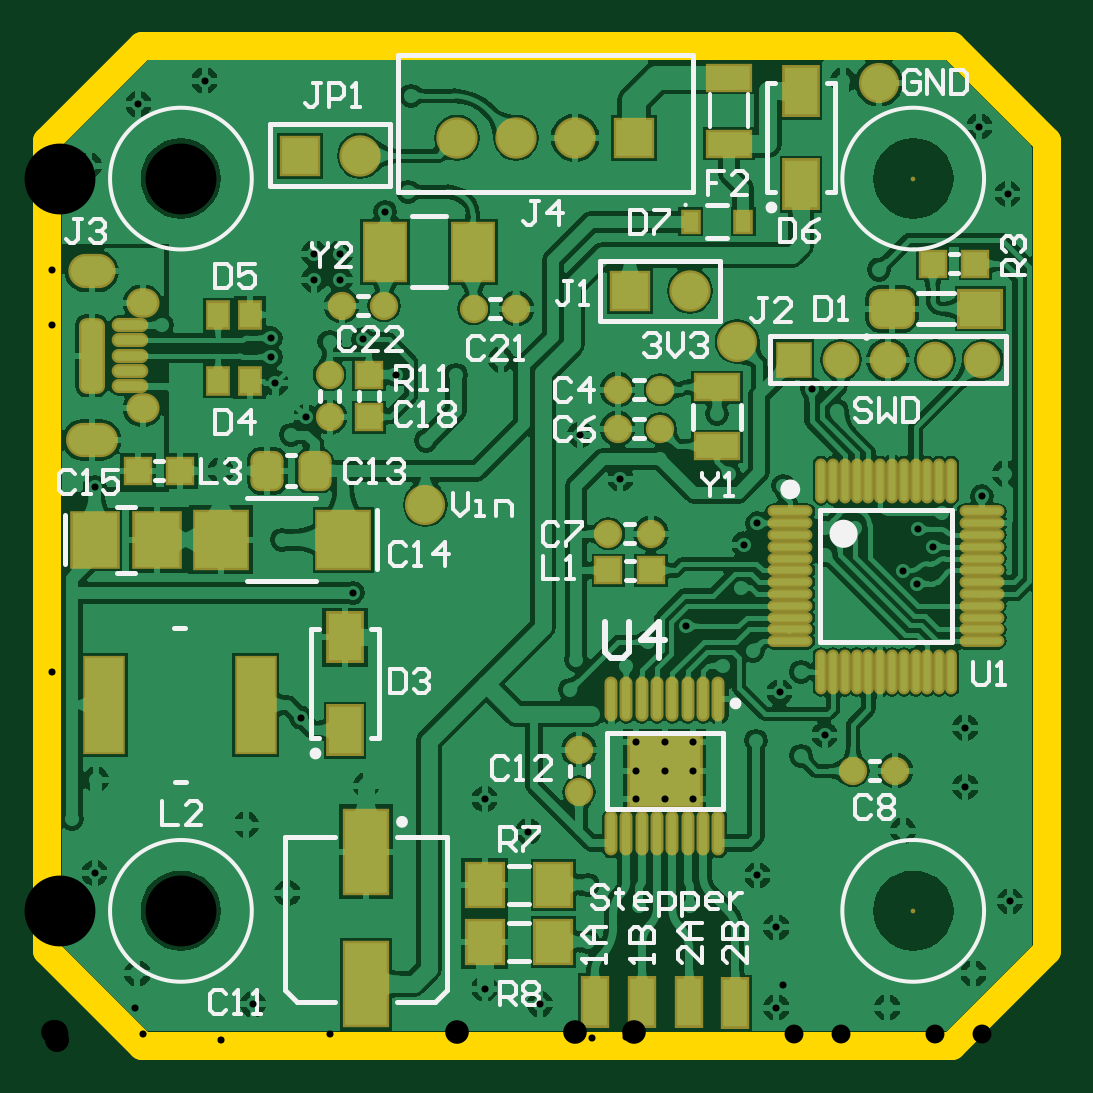
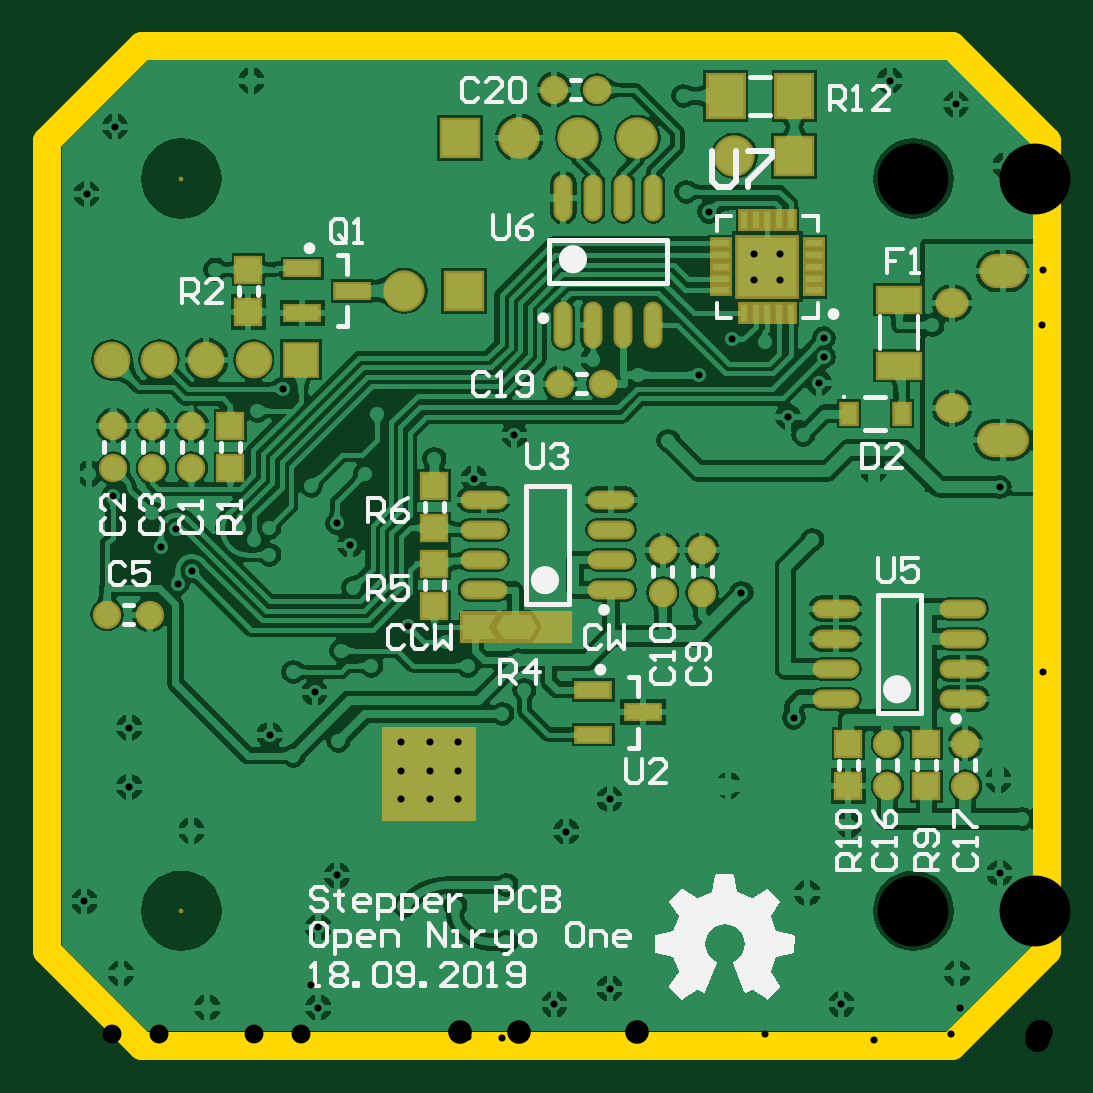
Circuit board: 11 layer files. Board 42.3 x 42.3 mm.
- drill: stepperPCB-RoundHoles.TXT (1914 bytes)
- drill: stepperPCB-SlotHoles.TXT (279 bytes)
- drill: stepperPCB.DRL (1859 bytes)
- bottom_copper: stepperPCB.GBL (96573 bytes)
- bottom_silk: stepperPCB.GBO (20007 bytes)
- paste: stepperPCB.GBP (6298 bytes)
- bottom_mask: stepperPCB.GBS (6863 bytes)
- outline: stepperPCB.GM1 (4795 bytes)
- top_copper: stepperPCB.GTL (103372 bytes)
- top_silk: stepperPCB.GTO (17154 bytes)
- top_mask: stepperPCB.GTS (7364 bytes)

=== drill: stepperPCB-RoundHoles.TXT ===
M48
;Layer_Color=9474304
;FILE_FORMAT=2:5
INCH,LZ
;TYPE=PLATED
T1F00S00C0.01181
T3F00S00C0.03150
T4F00S00C0.03937
;TYPE=NON_PLATED
T5F00S00C0.11811
%
T01
X0033661Y0006102
X003937Y0024606
X00325Y0036
X00525Y00425
X0072291Y0040284
X0079528Y0034843
X00895Y0026
X00895Y00165
X0098Y00225
X01065Y00225
X0117717Y0027559
X0120866Y0018898
X0120866Y0005512
X013937Y0005512
X015374Y001122
X0159843Y0023228
X0152362Y0042323
X0152362Y0052165
X0128937Y0050984
X0125Y00475
X01175Y005
X0107004Y0049732
X0102279Y0049732
X0097555Y0049732
X0097555Y0045008
X0097555Y0040284
X0102279Y0040284
X0107004Y0040284
X0107004Y0045008
X0102279Y0045008
X0090158Y00545
X00865Y00585
X00875Y00635
X0095882Y00625
X00995Y00665
X0105905Y0069095
X0112Y00625
X0117Y0065
X0121457Y0058071
X0125Y0061472
X0129Y0081
X0129Y00855
X01315Y00835
X0134Y00855
X0144488Y0085236
X0147047Y0082339
X01485Y0088
X0155118Y0090748
X0159Y00945
X0144291Y0076181
X0141929Y0078347
X0115Y00755
X0115551Y0082677
X0117724Y0086276
X0122047Y009252
X0113Y00945
X0111Y01045
X01015Y0097
X0094882Y0093701
X0088189Y0100984
X00625Y01
X004Y0101
X0042543Y0103957
X0028264Y0095
X00385Y00835
X0050323Y0074677
X0041618Y0053882
X0072291Y0008709
X0081496Y0006102
X0142Y0035
X0131Y0105
X0007264Y0092264
X00075Y00435
X00035Y0037
X0007283Y0027953
X001437Y001122
X00185Y0119291
X0006299Y0145866
X0014567Y0156102
X0025591Y0160039
X006Y01575
X00595Y01415
X0055717Y0138189
X0048165Y0131165
X0048165Y0126835
X0043835Y0126835
X0043835Y0131165
X0046417Y01165
X0051968Y0116929
X0057457Y0111043
X00675Y0111
X0075Y01135
X0036614Y0113976
X0036614Y0117126
X0037402Y0109646
X0126772Y0108661
X0138Y0128543
X0159449Y0141142
X0154724Y0152362
X0132Y016
T03
X0123752Y01135
X0131626Y01135
X01395Y01135
X0147374Y01135
X0155248Y01135
T04
X00415Y01475
X00515Y01475
X0067658Y01505
X00775Y01505
X0087343Y01505
X0097185Y01505
X00965Y0125
X01065Y0125
T05
X0021653Y0021654
X01437Y0021654
X01437Y0143701
X0021653Y0143701
M30

=== drill: stepperPCB-SlotHoles.TXT ===
M48
;Layer_Color=9474304
;FILE_FORMAT=2:5
INCH,LZ
;TYPE=PLATED
T2F00S00C0.02559
;TYPE=NON_PLATED
%
G90
G05
T02
G00X0005315Y0100098
M15
G01X0008268
M16
G00X0014961Y0105413
M15
G01X0015551
M16
G00X0014961Y0122933
M15
G01X0015551
M16
G00X0005709Y0128248
M15
G01X0007874
M16
M17
M30

=== drill: stepperPCB.DRL (1859 bytes, source withheld) ===
=== bottom_copper: stepperPCB.GBL (96573 bytes, source omitted) ===
=== bottom_silk: stepperPCB.GBO (20007 bytes, source omitted) ===
=== paste: stepperPCB.GBP (6298 bytes, source withheld) ===
=== bottom_mask: stepperPCB.GBS (6863 bytes, source withheld) ===
=== outline: stepperPCB.GM1 (4795 bytes, source withheld) ===
=== top_copper: stepperPCB.GTL (103372 bytes, source omitted) ===
=== top_silk: stepperPCB.GTO (17154 bytes, source omitted) ===
=== top_mask: stepperPCB.GTS (7364 bytes, source omitted) ===
